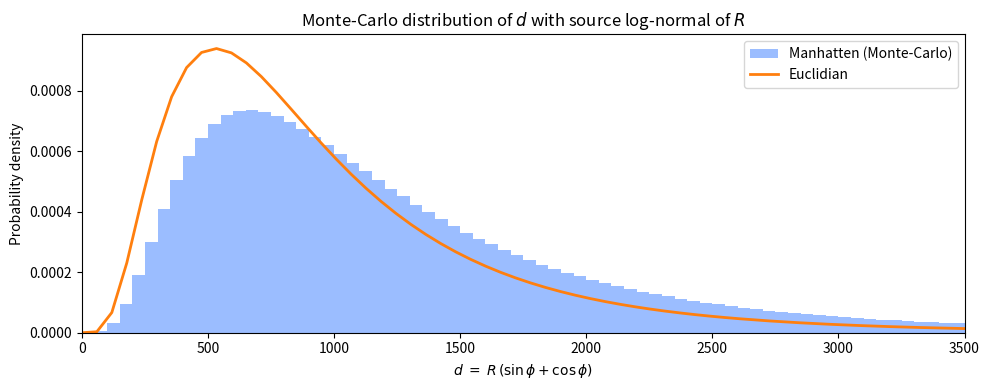

Recreate this plot in Python.
import numpy as np
import matplotlib.pyplot as plt
from scipy.stats import lognorm

# ──────────────────────────────────────────────────────────────
# 1.  Log-normal parameters of R  (taken from your legend)
#     σ = 0.65   ,   μ = ln(807)  →  scale = e^μ = 807
# ──────────────────────────────────────────────────────────────
sigma  = 0.65
scale  = 807.0
r_dist = lognorm(s=sigma, scale=scale)        # SciPy “frozen” distribution

# ──────────────────────────────────────────────────────────────
# 2.  Monte-Carlo sampling
# ──────────────────────────────────────────────────────────────
N      = 200_00000
rng    = np.random.default_rng(42)

r_samples   = r_dist.rvs(size=N, random_state=rng)
phi_samples = rng.uniform(0.0, 0.5 * np.pi, size=N)        # φ ∼ U(0, π/2)

d_samples   = r_samples * (np.sin(phi_samples) + np.cos(phi_samples))

print(d_samples.mean(), r_samples.mean())
# print(d_samples.median(), r_samples.median())

# ──────────────────────────────────────────────────────────────
# 3.  Plot: histogram of d  +  log-normal PDF of r
# ──────────────────────────────────────────────────────────────
bin_width = 50.0
bins      = np.arange(0, d_samples.max() + bin_width, bin_width)


fig, ax = plt.subplots(figsize=(10, 4))

# Monte-Carlo PDF of d
ax.hist(d_samples,
        bins=bins,
        density=True,
        color="#9bbdff",
        label="Manhatten (Monte-Carlo)")

# Smooth x-grid wide enough for both curves
x_line = np.linspace(0, d_samples.max(), 600)

# Log-normal PDF of R (same y-axis: already integrates to 1)
ax.plot(x_line, r_dist.pdf(x_line),
        color="#ff7f0e", lw=2,
        label="Euclidian")

ax.set_xlabel(r"$d \;=\; R\,(\sin\phi+\cos\phi)$")
ax.set_xlim(0, 3500)
ax.set_ylabel("Probability density")
ax.set_title("Monte-Carlo distribution of $d$ with source log-normal of $R$")
ax.legend()
plt.tight_layout()
plt.show()
